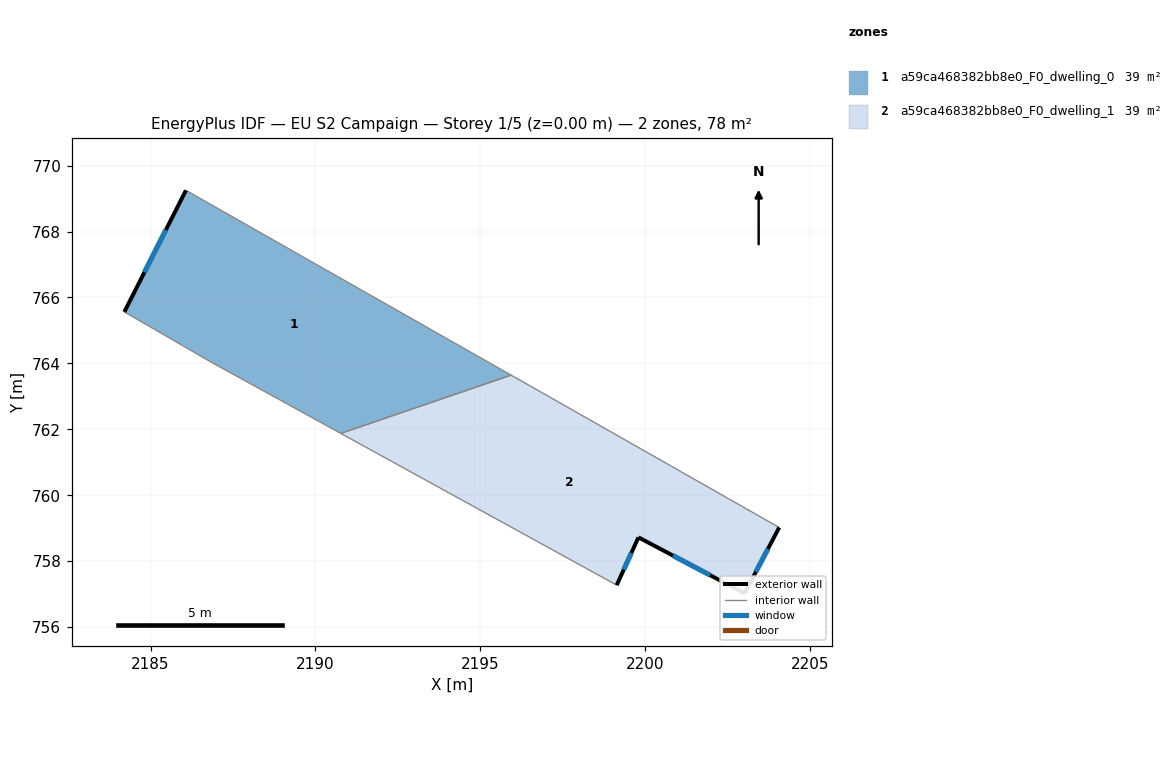
=== STOREY PLAN SPEC (per zone: floor XY polygon, exterior-wall plan segments, windows/doors) ===
zone 1: a59ca468382bb8e0_F0_dwelling_0  (38.9 m²)
  floor: (2195.94, 763.64) (2190.77, 761.88) (2186.81, 764.05) (2184.93, 765.14) (2184.20, 765.56) (2186.07, 769.25)
  exterior wall: (2186.07, 769.25) – (2184.20, 765.56)  [4.1 m]
    window: (2185.46, 768.05) – (2184.81, 766.76)  [1.5 m²]
  interior walls: 5
zone 2: a59ca468382bb8e0_F0_dwelling_1  (38.9 m²)
  floor: (2204.07, 759.02) (2203.02, 757.02) (2199.80, 758.72) (2199.14, 757.27) (2190.77, 761.88) (2195.94, 763.64)
  exterior wall: (2203.02, 757.02) – (2204.07, 759.02)  [2.3 m]
    window: (2203.36, 757.67) – (2203.73, 758.37)  [0.8 m²]
  exterior wall: (2199.80, 758.72) – (2203.02, 757.02)  [3.6 m]
    window: (2200.85, 758.17) – (2201.98, 757.57)  [1.3 m²]
  exterior wall: (2199.14, 757.27) – (2199.80, 758.72)  [1.6 m]
    window: (2199.36, 757.74) – (2199.59, 758.25)  [0.6 m²]
  interior walls: 3

=== DERIVED (storey summary) ===
Building: EU S2 Campaign
Storey: 1 of 5  (floor level z = 0.00 m)
Storey gross floor area: 77.9 m²
Zones on this storey: 2
  - a59ca468382bb8e0_F0_dwelling_0: floor 38.9 m²; exterior wall 4.1 m (12.4 m²); 1 window(s) 1.5 m²; WWR 12.2%
  - a59ca468382bb8e0_F0_dwelling_1: floor 38.9 m²; exterior wall 7.5 m (22.5 m²); 3 window(s) 2.7 m²; WWR 12.2%
Zone adjacency (shared interzone walls):
  - a59ca468382bb8e0_F0_dwelling_0 ↔ a59ca468382bb8e0_F0_dwelling_1